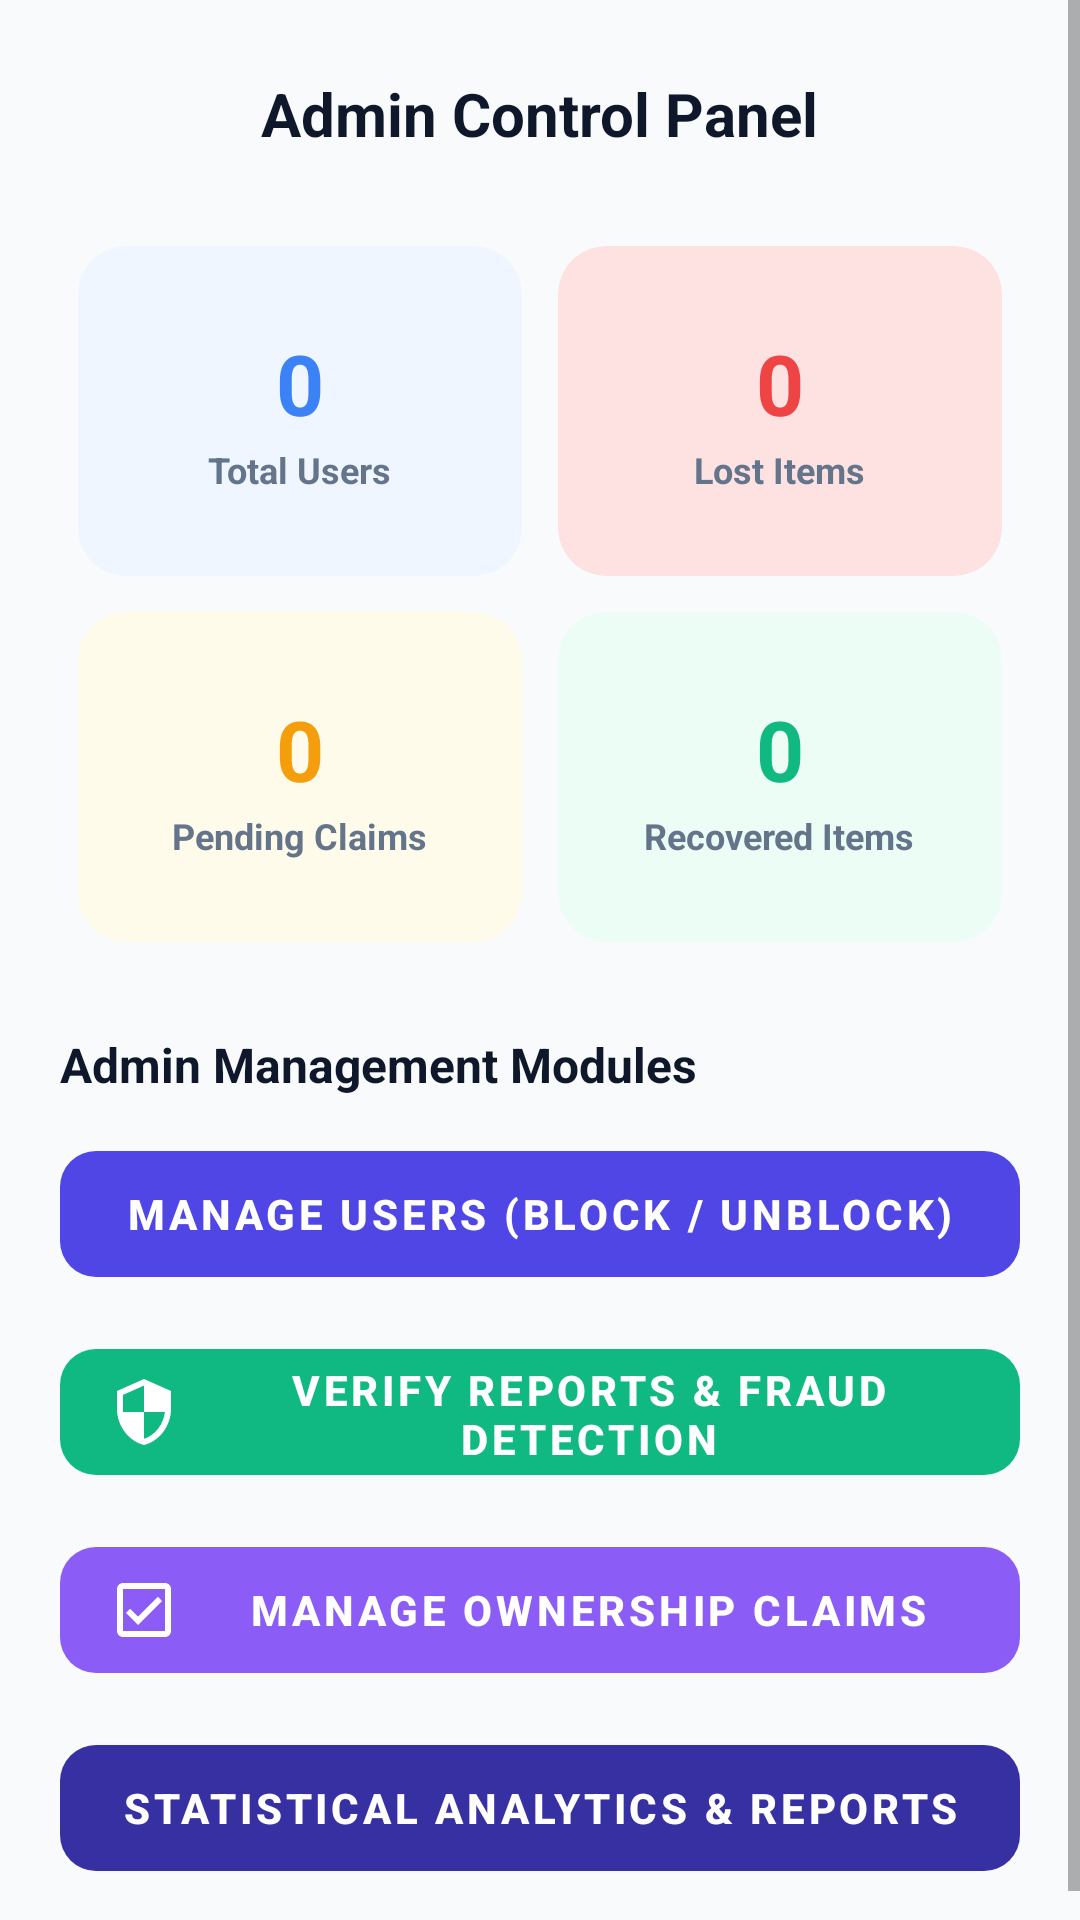

Reconstruct the res/layout file that produces this screen, plus the resources it refers to.
<!-- AndroidManifest.xml: application theme Theme.FindIt -->
<!-- res/layout/activity_admin_dashboard.xml -->
<?xml version="1.0" encoding="utf-8"?>
<ScrollView xmlns:android="http://schemas.android.com/apk/res/android"
    xmlns:app="http://schemas.android.com/apk/res-auto"
    android:layout_width="match_parent"
    android:layout_height="match_parent"
    android:background="@color/bg_light"
    android:fillViewport="true">

    <LinearLayout
        android:layout_width="match_parent"
        android:layout_height="wrap_content"
        android:orientation="vertical"
        android:padding="20dp">

        <RelativeLayout
            android:layout_width="match_parent"
            android:layout_height="wrap_content"
            android:layout_marginBottom="20dp">

            <ImageView
                android:id="@+id/btnBack"
                android:layout_width="36dp"
                android:layout_height="36dp"
                android:background="?attr/selectableItemBackgroundBorderless"
                android:clickable="true"
                android:focusable="true"
                android:padding="6dp"
                android:src="@drawable/ic_arrow_back"
                app:tint="@color/text_primary" />

            <TextView
                android:layout_width="wrap_content"
                android:layout_height="wrap_content"
                android:layout_centerInParent="true"
                android:text="Admin Control Panel"
                android:textColor="@color/text_primary"
                android:textSize="20sp"
                android:textStyle="bold" />
        </RelativeLayout>


        <GridLayout
            android:layout_width="match_parent"
            android:layout_height="wrap_content"
            android:layout_marginBottom="24dp"
            android:columnCount="2"
            android:rowCount="2">

            <com.google.android.material.card.MaterialCardView
                android:layout_width="0dp"
                android:layout_height="110dp"
                android:layout_columnWeight="1"
                android:layout_margin="6dp"
                app:cardBackgroundColor="@color/stat_card_blue_bg"
                app:cardCornerRadius="16dp"
                app:cardElevation="0dp"
                app:strokeWidth="0dp">

                <LinearLayout
                    android:layout_width="match_parent"
                    android:layout_height="match_parent"
                    android:gravity="center"
                    android:orientation="vertical">

                    <TextView
                        android:id="@+id/tvStatTotalUsers"
                        android:layout_width="wrap_content"
                        android:layout_height="wrap_content"
                        android:text="0"
                        android:textColor="@color/stat_card_blue_icon"
                        android:textSize="28sp"
                        android:textStyle="bold" />

                    <TextView
                        android:layout_width="wrap_content"
                        android:layout_height="wrap_content"
                        android:layout_marginTop="2dp"
                        android:text="Total Users"
                        android:textColor="@color/text_secondary"
                        android:textSize="12sp"
                        android:textStyle="bold" />
                </LinearLayout>
            </com.google.android.material.card.MaterialCardView>

            <com.google.android.material.card.MaterialCardView
                android:layout_width="0dp"
                android:layout_height="110dp"
                android:layout_columnWeight="1"
                android:layout_margin="6dp"
                app:cardBackgroundColor="@color/type_lost_bg"
                app:cardCornerRadius="16dp"
                app:cardElevation="0dp"
                app:strokeWidth="0dp">

                <LinearLayout
                    android:layout_width="match_parent"
                    android:layout_height="match_parent"
                    android:gravity="center"
                    android:orientation="vertical">

                    <TextView
                        android:id="@+id/tvStatLostItems"
                        android:layout_width="wrap_content"
                        android:layout_height="wrap_content"
                        android:text="0"
                        android:textColor="@color/type_lost_text"
                        android:textSize="28sp"
                        android:textStyle="bold" />

                    <TextView
                        android:layout_width="wrap_content"
                        android:layout_height="wrap_content"
                        android:layout_marginTop="2dp"
                        android:text="Lost Items"
                        android:textColor="@color/text_secondary"
                        android:textSize="12sp"
                        android:textStyle="bold" />
                </LinearLayout>
            </com.google.android.material.card.MaterialCardView>

            <com.google.android.material.card.MaterialCardView
                android:layout_width="0dp"
                android:layout_height="110dp"
                android:layout_columnWeight="1"
                android:layout_margin="6dp"
                app:cardBackgroundColor="@color/stat_card_amber_bg"
                app:cardCornerRadius="16dp"
                app:cardElevation="0dp"
                app:strokeWidth="0dp">

                <LinearLayout
                    android:layout_width="match_parent"
                    android:layout_height="match_parent"
                    android:gravity="center"
                    android:orientation="vertical">

                    <TextView
                        android:id="@+id/tvStatPendingClaims"
                        android:layout_width="wrap_content"
                        android:layout_height="wrap_content"
                        android:text="0"
                        android:textColor="@color/stat_card_amber_icon"
                        android:textSize="28sp"
                        android:textStyle="bold" />

                    <TextView
                        android:layout_width="wrap_content"
                        android:layout_height="wrap_content"
                        android:layout_marginTop="2dp"
                        android:text="Pending Claims"
                        android:textColor="@color/text_secondary"
                        android:textSize="12sp"
                        android:textStyle="bold" />
                </LinearLayout>
            </com.google.android.material.card.MaterialCardView>

            <com.google.android.material.card.MaterialCardView
                android:layout_width="0dp"
                android:layout_height="110dp"
                android:layout_columnWeight="1"
                android:layout_margin="6dp"
                app:cardBackgroundColor="@color/stat_card_emerald_bg"
                app:cardCornerRadius="16dp"
                app:cardElevation="0dp"
                app:strokeWidth="0dp">

                <LinearLayout
                    android:layout_width="match_parent"
                    android:layout_height="match_parent"
                    android:gravity="center"
                    android:orientation="vertical">

                    <TextView
                        android:id="@+id/tvStatRecovered"
                        android:layout_width="wrap_content"
                        android:layout_height="wrap_content"
                        android:text="0"
                        android:textColor="@color/stat_card_emerald_icon"
                        android:textSize="28sp"
                        android:textStyle="bold" />

                    <TextView
                        android:layout_width="wrap_content"
                        android:layout_height="wrap_content"
                        android:layout_marginTop="2dp"
                        android:text="Recovered Items"
                        android:textColor="@color/text_secondary"
                        android:textSize="12sp"
                        android:textStyle="bold" />
                </LinearLayout>
            </com.google.android.material.card.MaterialCardView>

        </GridLayout>


        <TextView
            android:layout_width="wrap_content"
            android:layout_height="wrap_content"
            android:layout_marginBottom="12dp"
            android:text="Admin Management Modules"
            android:textColor="@color/text_primary"
            android:textSize="16sp"
            android:textStyle="bold" />

        <com.google.android.material.button.MaterialButton
            android:id="@+id/btnNavManageUsers"
            style="@style/Widget.MaterialComponents.Button.UnelevatedButton"
            android:layout_width="match_parent"
            android:layout_height="54dp"
            android:layout_marginBottom="12dp"
            android:text="Manage Users (Block / Unblock)"
            android:textColor="@color/white"
            android:textSize="14sp"
            android:textStyle="bold"
            app:backgroundTint="@color/primary"
            app:cornerRadius="12dp"
            app:icon="@drawable/ic_profile"
            app:iconTint="@color/white" />

        <com.google.android.material.button.MaterialButton
            android:id="@+id/btnNavVerifyReports"
            style="@style/Widget.MaterialComponents.Button.UnelevatedButton"
            android:layout_width="match_parent"
            android:layout_height="54dp"
            android:layout_marginBottom="12dp"
            android:text="Verify Reports &amp; Fraud Detection"
            android:textColor="@color/white"
            android:textSize="14sp"
            android:textStyle="bold"
            app:backgroundTint="@color/accent"
            app:cornerRadius="12dp"
            app:icon="@drawable/ic_shield_admin"
            app:iconTint="@color/white" />

        <com.google.android.material.button.MaterialButton
            android:id="@+id/btnNavManageClaims"
            style="@style/Widget.MaterialComponents.Button.UnelevatedButton"
            android:layout_width="match_parent"
            android:layout_height="54dp"
            android:layout_marginBottom="12dp"
            android:text="Manage Ownership Claims"
            android:textColor="@color/white"
            android:textSize="14sp"
            android:textStyle="bold"
            app:backgroundTint="@color/stat_card_purple_icon"
            app:cornerRadius="12dp"
            app:icon="@drawable/ic_claims"
            app:iconTint="@color/white" />

        <com.google.android.material.button.MaterialButton
            android:id="@+id/btnNavGenerateReports"
            style="@style/Widget.MaterialComponents.Button.UnelevatedButton"
            android:layout_width="match_parent"
            android:layout_height="54dp"
            android:text="Statistical Analytics &amp; Reports"
            android:textColor="@color/white"
            android:textSize="14sp"
            android:textStyle="bold"
            app:backgroundTint="@color/primary_dark"
            app:cornerRadius="12dp"
            app:icon="@drawable/ic_search"
            app:iconTint="@color/white" />

    </LinearLayout>
</ScrollView>
<!-- resources referenced by this layout -->
<resources>
  <color name="accent">#10B981</color>
  <color name="bg_light">#F8FAFC</color>
  <color name="primary">#4F46E5</color>
  <color name="primary_dark">#3730A3</color>
  <color name="stat_card_amber_bg">#FFFBEB</color>
  <color name="stat_card_amber_icon">#F59E0B</color>
  <color name="stat_card_blue_bg">#EFF6FF</color>
  <color name="stat_card_blue_icon">#3B82F6</color>
  <color name="stat_card_emerald_bg">#ECFDF5</color>
  <color name="stat_card_emerald_icon">#10B981</color>
  <color name="stat_card_purple_icon">#8B5CF6</color>
  <color name="text_primary">#0F172A</color>
  <color name="text_secondary">#64748B</color>
  <color name="type_lost_bg">#FEE2E2</color>
  <color name="type_lost_text">#EF4444</color>
  <color name="white">#FFFFFF</color>
  <!-- drawable ic_claims (drawable) -->
  <vector xmlns:android="http://schemas.android.com/apk/res/android"
      android:width="24dp"
      android:height="24dp"
      android:viewportWidth="24"
      android:viewportHeight="24">
      <path
          android:fillColor="#FF000000"
          android:pathData="M19,3H5C3.9,3 3,3.9 3,5v14c0,1.1 0.9,2 2,2h14c1.1,0 2,-0.9 2,-2V5C21,3.9 20.1,3 19,3zM19,19H5V5h14V19zM16.59,7.58L10,14.17l-2.59,-2.58L6,13l4,4 8,-8L16.59,7.58z"/>
  </vector>
  <!-- drawable ic_shield_admin (drawable) -->
  <vector xmlns:android="http://schemas.android.com/apk/res/android"
      android:width="24dp"
      android:height="24dp"
      android:viewportWidth="24"
      android:viewportHeight="24">
      <path
          android:fillColor="#FF000000"
          android:pathData="M12,1L3,5v6c0,5.55 3.84,10.74 9,12 5.16,-1.26 9,-6.45 9,-12V5l-9,-4zm0,10.99h7c-0.53,4.12 -3.28,7.79 -7,8.94V12H5V6.3l7,-3.11v8.8s0,0 0,0z"/>
  </vector>
  <style name="Theme.FindIt" parent="Theme.MaterialComponents.DayNight.NoActionBar">
          
          <item name="colorPrimary">@color/primary</item>
          <item name="colorPrimaryVariant">@color/primary_dark</item>
          <item name="colorOnPrimary">@color/white</item>
          
          
          <item name="colorSecondary">@color/accent</item>
          <item name="colorSecondaryVariant">@color/accent_dark</item>
          <item name="colorOnSecondary">@color/white</item>
          
          
          <item name="android:statusBarColor">@color/primary_dark</item>
          <item name="android:windowBackground">@color/bg_light</item>
  
          
          <item name="textInputStyle">@style/Widget.FindIt.TextInputLayout.OutlinedBox</item>
          <item name="chipStyle">@style/Widget.MaterialComponents.Chip.Choice</item>
      </style>
  <color name="accent_dark">#047857</color>
  <style name="Widget.FindIt.TextInputLayout.OutlinedBox" parent="Widget.MaterialComponents.TextInputLayout.OutlinedBox">
          <item name="boxStrokeColor">@color/text_input_box_stroke</item>
          <item name="boxStrokeWidth">1dp</item>
          <item name="boxStrokeWidthFocused">2dp</item>
          <item name="hintTextColor">@color/text_input_hint_color</item>
          <item name="android:textColorHint">@color/text_secondary</item>
          <item name="startIconTint">@color/text_secondary</item>
          <item name="endIconTint">@color/text_secondary</item>
      </style>
</resources>
